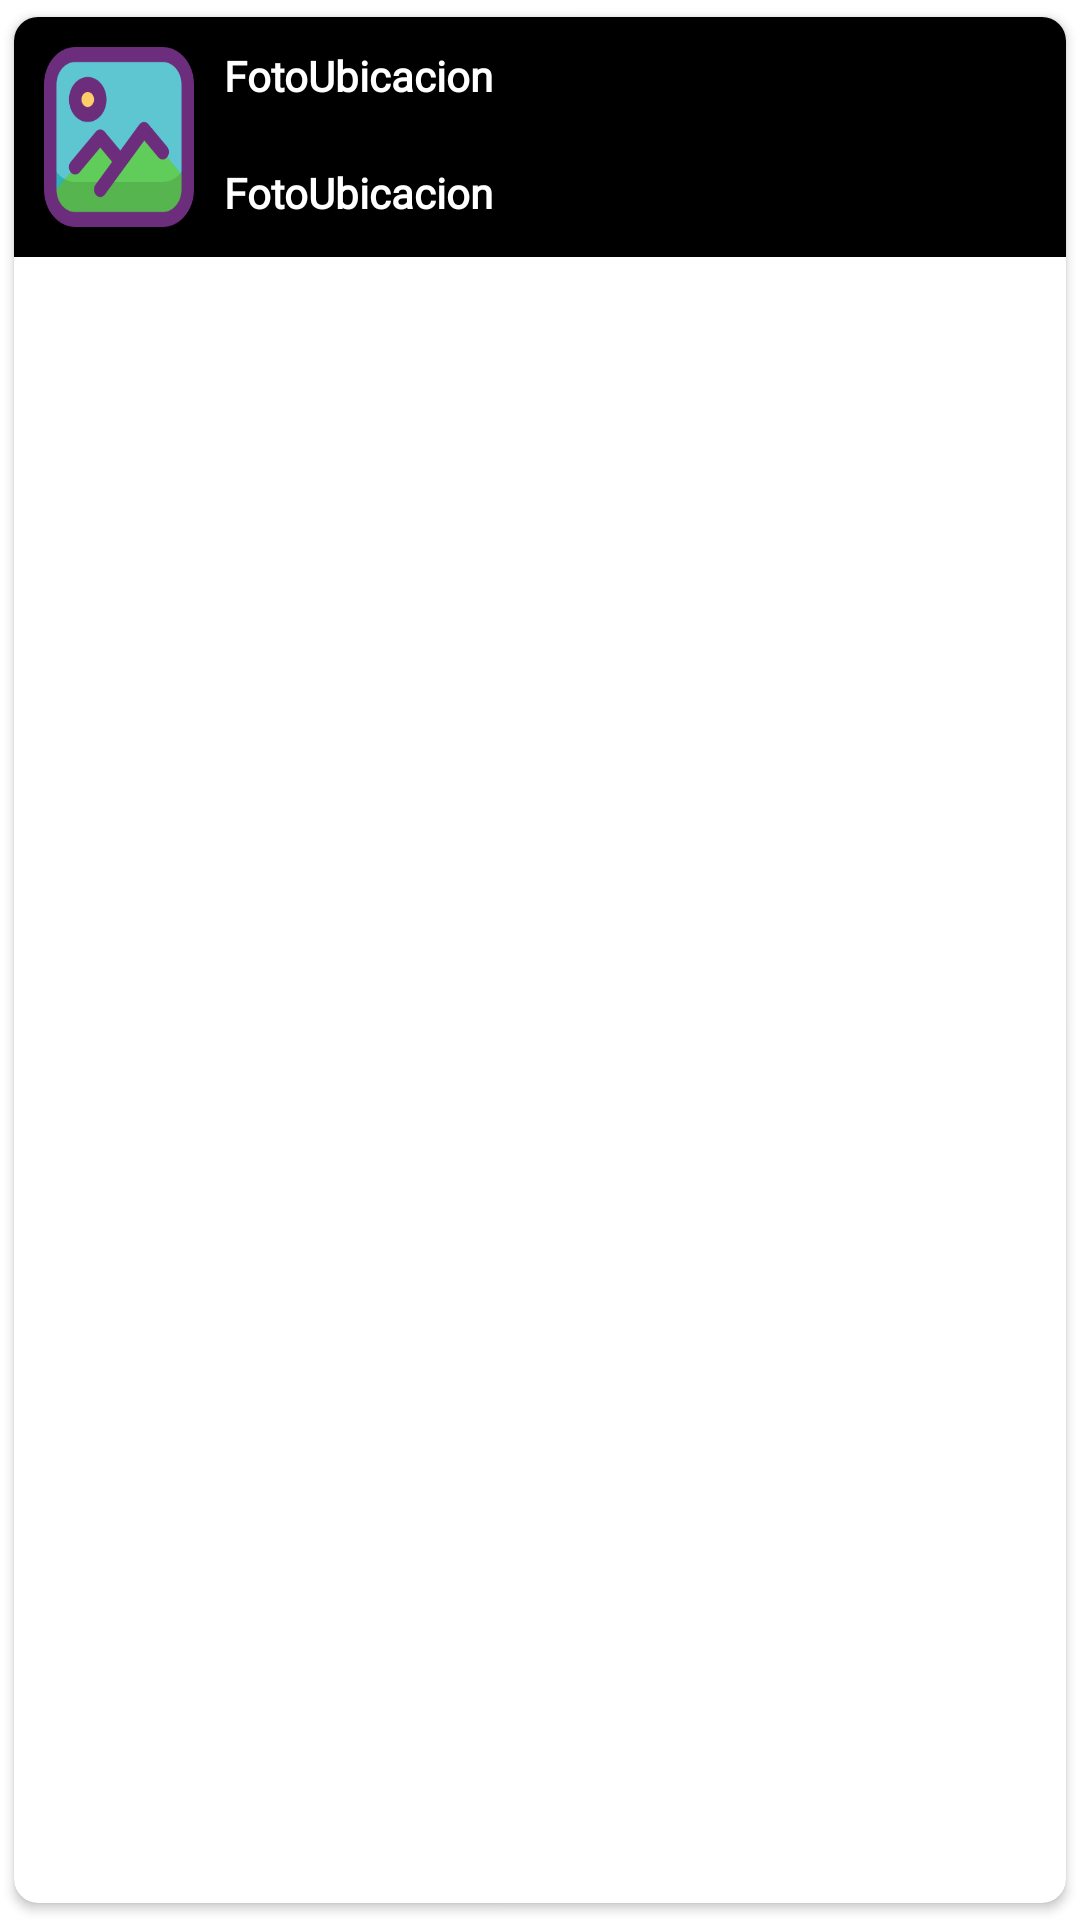

Reconstruct the res/layout file that produces this screen, plus the resources it refers to.
<!-- AndroidManifest.xml: application theme Theme.FotoUbicacion -->
<!-- res/layout/muestrafotodato.xml -->
<?xml version="1.0" encoding="utf-8"?>
<androidx.cardview.widget.CardView xmlns:android="http://schemas.android.com/apk/res/android"
    android:layout_width="match_parent"
    android:layout_height="wrap_content"
    xmlns:app="http://schemas.android.com/apk/res-auto"
    app:cardElevation="2dp"
    app:cardPreventCornerOverlap="true"
    app:cardUseCompatPadding="true"
    app:cardCornerRadius="8dp">

    <RelativeLayout
        android:layout_width="match_parent"
        android:layout_height="80dp"
        android:background="@color/black">


        <ImageView
            android:id="@+id/ImgFotoReducida"
            android:layout_width="60dp"
            android:layout_height="60dp"
            android:layout_alignParentBottom="true"
            android:layout_marginBottom="10dp"
            android:paddingLeft="10dp"
            android:scaleType="fitXY"
            android:src="@drawable/imagenparalistado"></ImageView>

        <TextView
            android:id="@+id/TxtUbicacion"
            android:layout_width="match_parent"
            android:layout_height="wrap_content"
            android:layout_marginStart="10dp"
            android:layout_marginLeft="25dp"
            android:layout_marginTop="10dp"
            android:layout_marginEnd="10dp"
            android:layout_marginBottom="10dp"
            android:layout_toRightOf="@+id/ImgFotoReducida"
            android:fontFamily="@font/marvel"
            android:text="@string/app_name"
            android:textColor="@color/white"
            android:textSize="14sp"
            android:textStyle="bold">

        </TextView>

        <TextView
            android:id="@+id/TxtComentario"
            android:layout_width="match_parent"
            android:layout_height="wrap_content"
            android:layout_below="@+id/TxtUbicacion"
            android:layout_marginStart="10dp"
            android:layout_marginLeft="11dp"
            android:layout_marginTop="10dp"
            android:layout_marginEnd="10dp"
            android:layout_marginBottom="10dp"
            android:layout_toRightOf="@+id/ImgFotoReducida"
            android:fontFamily="@font/marvel"
            android:text="@string/app_name"
            android:textColor="@color/white"
            android:textSize="14sp"
            android:textStyle="bold">

        </TextView>

        <TextView
            android:id="@+id/idfoto"
            android:visibility="invisible"
            android:layout_width="0dp"
            android:layout_height="0dp"            >
        </TextView>

        <TextView
            android:id="@+id/pathfoto"
            android:visibility="invisible"
            android:layout_width="0dp"
            android:layout_height="0dp"            >
        </TextView>


    </RelativeLayout>






</androidx.cardview.widget.CardView>
<!-- resources referenced by this layout -->
<resources>
  <color name="black">#FF000000</color>
  <color name="white">#FFFFFFFF</color>
  <!-- drawable imagenparalistado: png bitmap (drawable, 8243 bytes) -->
  <string name="app_name">FotoUbicacion</string>
  <style name="Theme.FotoUbicacion" parent="Theme.MaterialComponents.DayNight.DarkActionBar">
          
          <item name="colorPrimary">@color/black</item>
          <item name="colorPrimaryVariant">@color/white</item>
          <item name="colorOnPrimary">@color/white</item>
          
          <item name="colorSecondary">@color/teal_200</item>
          <item name="colorSecondaryVariant">@color/teal_700</item>
          <item name="colorOnSecondary">@color/black</item>
          
          <item name="android:statusBarColor" tools:targetApi="l">?attr/colorPrimaryVariant</item>
          
      </style>
  <color name="teal_200">#FF03DAC5</color>
  <color name="teal_700">#FF018786</color>
</resources>
